Run: headless pygame with SDL's dummy video driver; simulated clock (each Clock.tick advances the game by its frame time, no real sleeping); random seed 0; keys injected as events and as key.get_pressed() state; mouse plan: one left click at the window centre at the start of phase 2, then a move to the lower-right quarter at the start of phase 3.
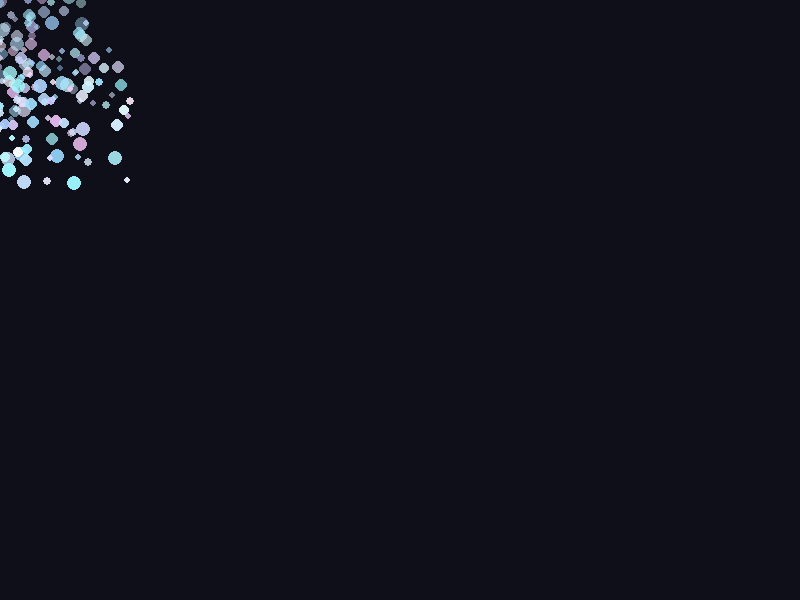
Frame 1 of 4 · flips 1–60 · no input
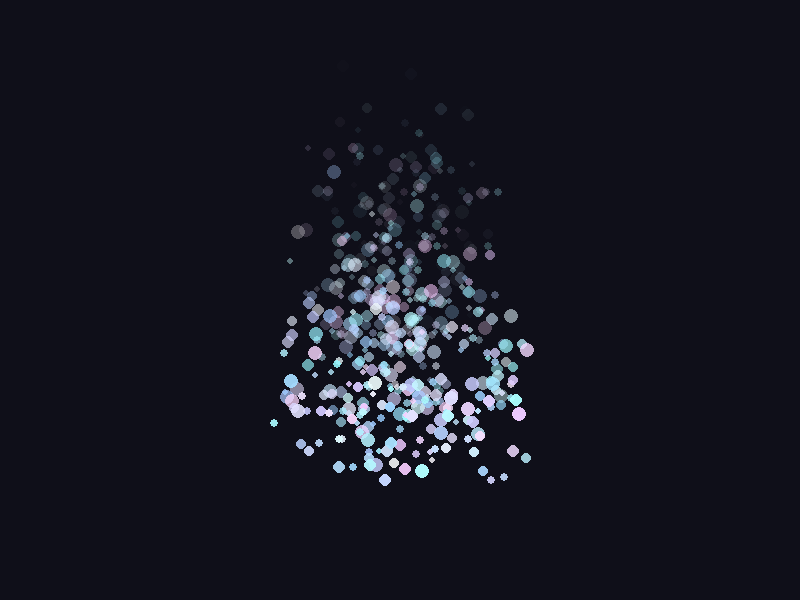
Frame 2 of 4 · flips 61–180 · clicked the window centre · tapped SPACE, RETURN · held RIGHT (→), D
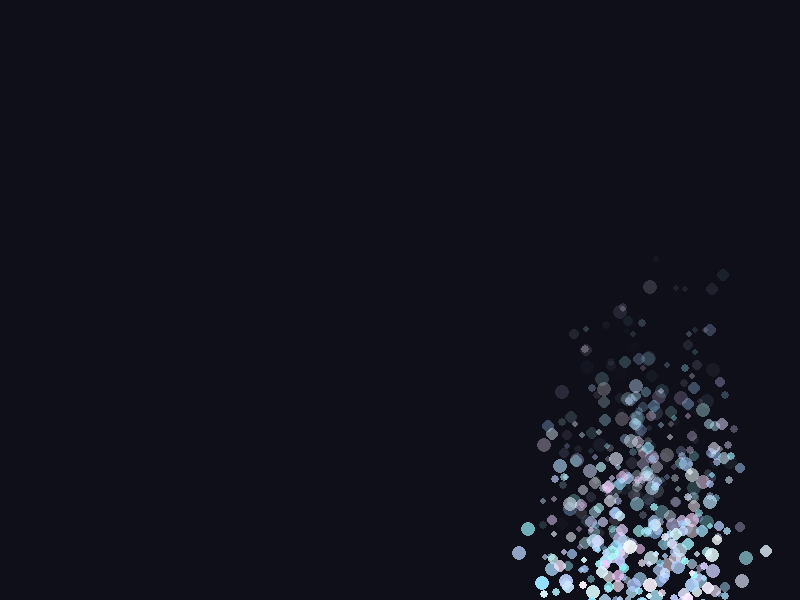
Frame 3 of 4 · flips 181–300 · moved the mouse to the lower-right quarter · held DOWN (↓), S
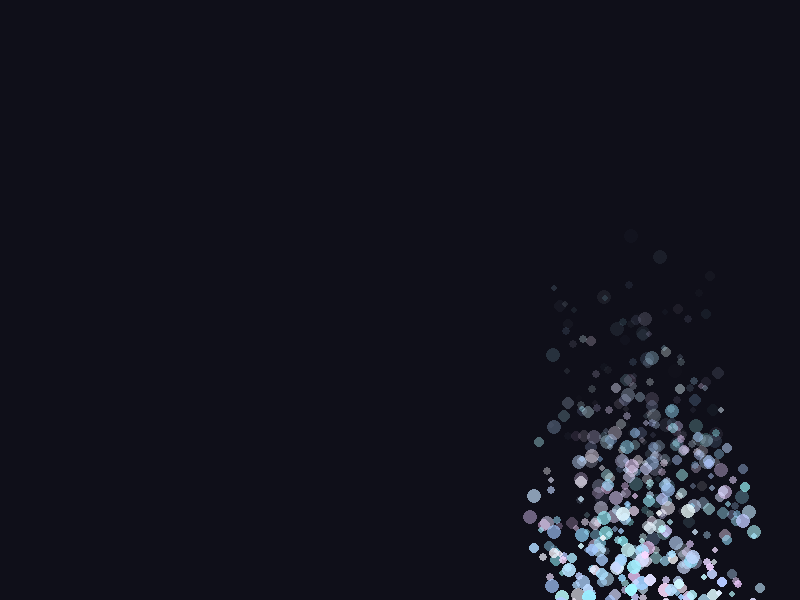
Frame 4 of 4 · flips 301–420 · held LEFT (←), A, UP (↑), W

The pygame program that drew these frames:

import math
import random
try:
    import pygame
except ImportError:
    print("Fehler: Pygame ist nicht installiert.")
    print("Bitte installieren Sie Pygame mit: pip install pygame")
    import sys
    sys.exit(1)

# 1. Pygame initialisieren & Fenster aufsetzen [4, 10]
pygame.init()
WIDTH, HEIGHT = 800, 600
screen = pygame.display.set_mode((WIDTH, HEIGHT))
pygame.display.set_caption("IT-AG: 2D-Tornado Particle System")
clock = pygame.time.Clock() # [4]

# 2. Die Partikel-Klasse erbt von pygame.sprite.Sprite [1]
class TornadoParticle(pygame.sprite.Sprite):
    def __init__(self, center_x, center_y, group):
        super().__init__(group) # [1]
        
        # Start-Geometrie des Wirbels
        self.center_x = center_x
        self.center_y = center_y
        
        # Partikel startet unten mit größerem Radius oder im Sogbereich
        self.angle = random.uniform(0, math.pi * 2)
        self.radius = random.uniform(20, 150)
        self.height_y = center_y + random.uniform(100, 200) # Starttiefe
        
        # Geschwindigkeiten
        self.rot_speed = random.uniform(0.05, 0.12)
        self.up_speed = random.uniform(1.5, 3.5)
        
        # Grafik & Alpha (Transparenz) [1, 6]
        self.size = random.randint(3, 7)
        self.image = pygame.Surface((self.size * 2, self.size * 2), pygame.SRCALPHA)
        self.color = (random.randint(150, 255), random.randint(200, 255), 255)
        self.alpha = 255
        
        # Kreis zeichnen [7]
        pygame.draw.circle(self.image, (*self.color, self.alpha), (self.size, self.size), self.size)
        self.rect = self.image.get_rect()
        self.update_position()

    def update_position(self):
        # Trichter-Mathematik: Je höher das Partikel steigt, desto breiter/schmaler wird die Rotation
        x = self.center_x + math.cos(self.angle) * self.radius
        y = self.height_y
        self.rect.center = (int(x), int(y))

    def update(self):
        # 1. Rotation und Steigbewegung
        self.angle += self.rot_speed
        self.height_y -= self.up_speed
        
        # Implosions-Sog: Radius verengt sich leicht nach oben hin
        self.radius *= 0.995 
        
        # 2. Transparenz abbauen (Fading) [6]
        self.alpha -= 2.5
        if self.alpha <= 0:
            self.kill() # Speicher freigeben! [6, 9]
            return
            
        # Bild-Surface neu mit reduzierter Alpha zeichnen [6]
        self.image.fill((0, 0, 0, 0))
        pygame.draw.circle(self.image, (*self.color, int(self.alpha)), (self.size, self.size), self.size)
        self.update_position()

# 3. Hauptschleife (Main Loop) [4]
particle_group = pygame.sprite.Group() # [1, 7]
running = True

while running:
    # Delta Time / FPS auf 60 begrenzen [3-5]
    dt = clock.tick(60) 
    
    # Event Handling [4]
    for event in pygame.event.get():
        if event.type == pygame.QUIT:
            running = False

    # Mausposition als Wirbelzentrum nutzen
    mouse_x, mouse_y = pygame.mouse.get_pos()
    
    # In jedem Frame neue Partikel im Zentrum erzeugen
    for _ in range(5):
        TornadoParticle(mouse_x, mouse_y, particle_group)

    # Logik-Update & Rendering [3, 4, 8]
    particle_group.update() # Rufen automatisch die update()-Methode aller Partikel auf [8]
    
    screen.fill((15, 15, 25)) # Dunkler Hintergrund [4]
    particle_group.draw(screen) # Zeichnet alle Sprites der Gruppe [3, 8]
    
    pygame.display.flip() # [4]

pygame.quit()
